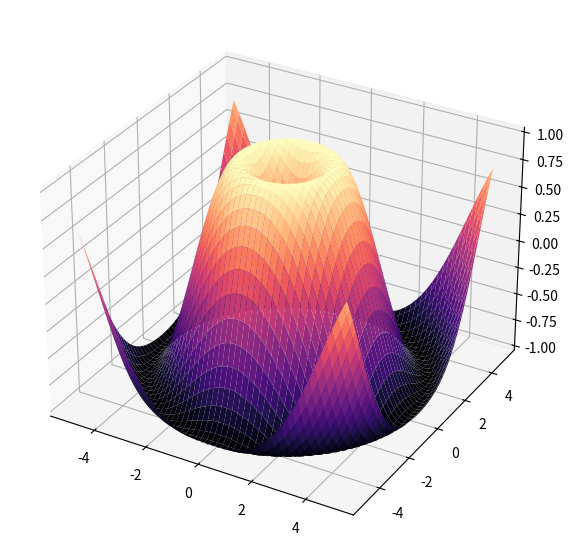

The script that saved this image:
import numpy as np 
import matplotlib.pyplot as plt
from mpl_toolkits.mplot3d import Axes3D

#création des donées (on crée une grille X, Y)
x = np.linspace(-5, 5, 100)
y = np.linspace(-5, 5, 100)
x, y = np.meshgrid(x, y)
z = np.sin(np.sqrt(x**2 + y**2))

#création de la figure
fig = plt.figure(figsize=(10, 7))
ax = fig.add_subplot(111, projection='3d')

ax.plot_surface(x, y, z, cmap='magma')

plt.show()
